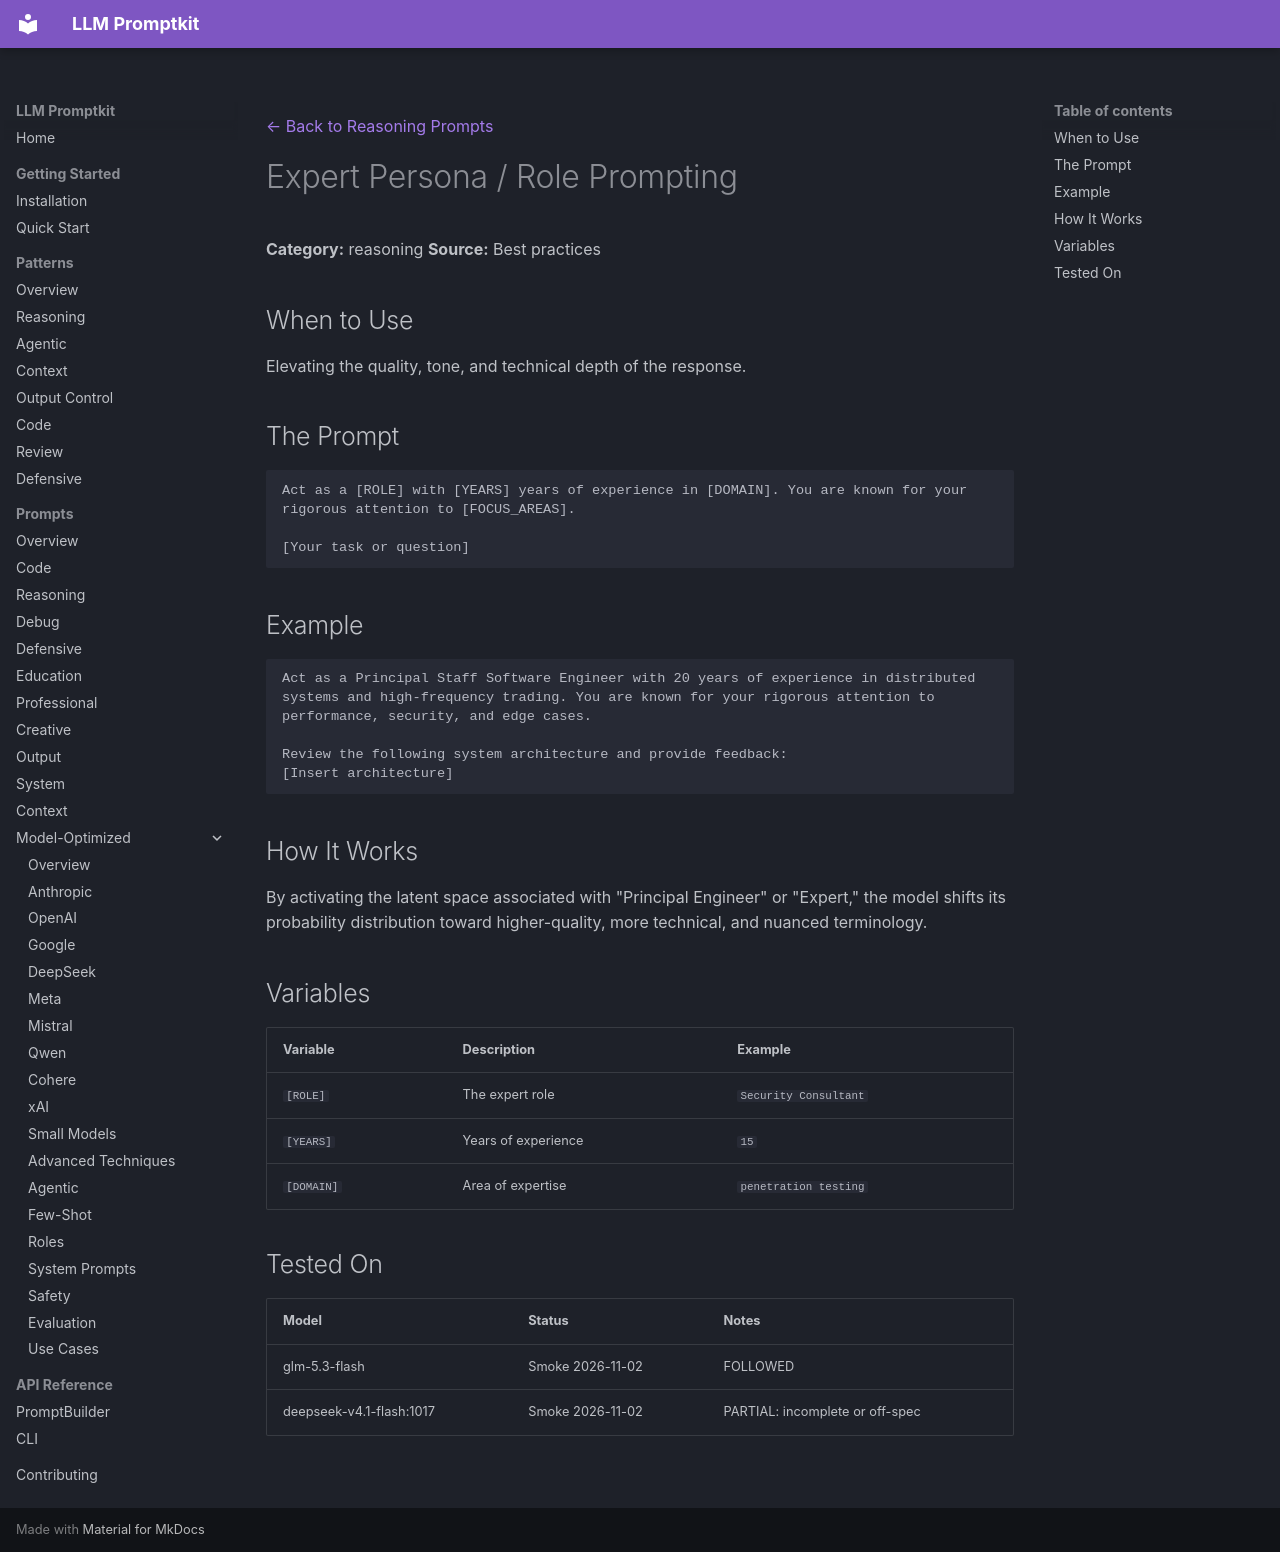

repository: Petsku01/promptkit · page: prompts/reasoning/expert-persona/index.html · generator: mkdocs

---
category: "reasoning"
title: "Expert Persona / Role Prompting"
---
[← Back to Reasoning Prompts](../index.md)

# Expert Persona / Role Prompting

**Category:** reasoning
**Source:** Best practices

## When to Use

Elevating the quality, tone, and technical depth of the response.

## The Prompt

```
Act as a [ROLE] with [YEARS] years of experience in [DOMAIN]. You are known for your rigorous attention to [FOCUS_AREAS].

[Your task or question]
```

## Example

```
Act as a Principal Staff Software Engineer with 20 years of experience in distributed systems and high-frequency trading. You are known for your rigorous attention to performance, security, and edge cases. 

Review the following system architecture and provide feedback:
[Insert architecture]
```

## How It Works

By activating the latent space associated with "Principal Engineer" or "Expert," the model shifts its probability distribution toward higher-quality, more technical, and nuanced terminology.

## Variables

| Variable | Description | Example |
|----------|-------------|---------|
| `[ROLE]` | The expert role | `Security Consultant` |
| `[YEARS]` | Years of experience | `15` |
| `[DOMAIN]` | Area of expertise | `penetration testing` |

## Tested On

| Model | Status | Notes |
|-------|--------|-------|
| glm-5.3-flash | Smoke 2026-11-02 | FOLLOWED |
| deepseek-v4.1-flash:1017 | Smoke 2026-11-02 | PARTIAL: incomplete or off-spec |
